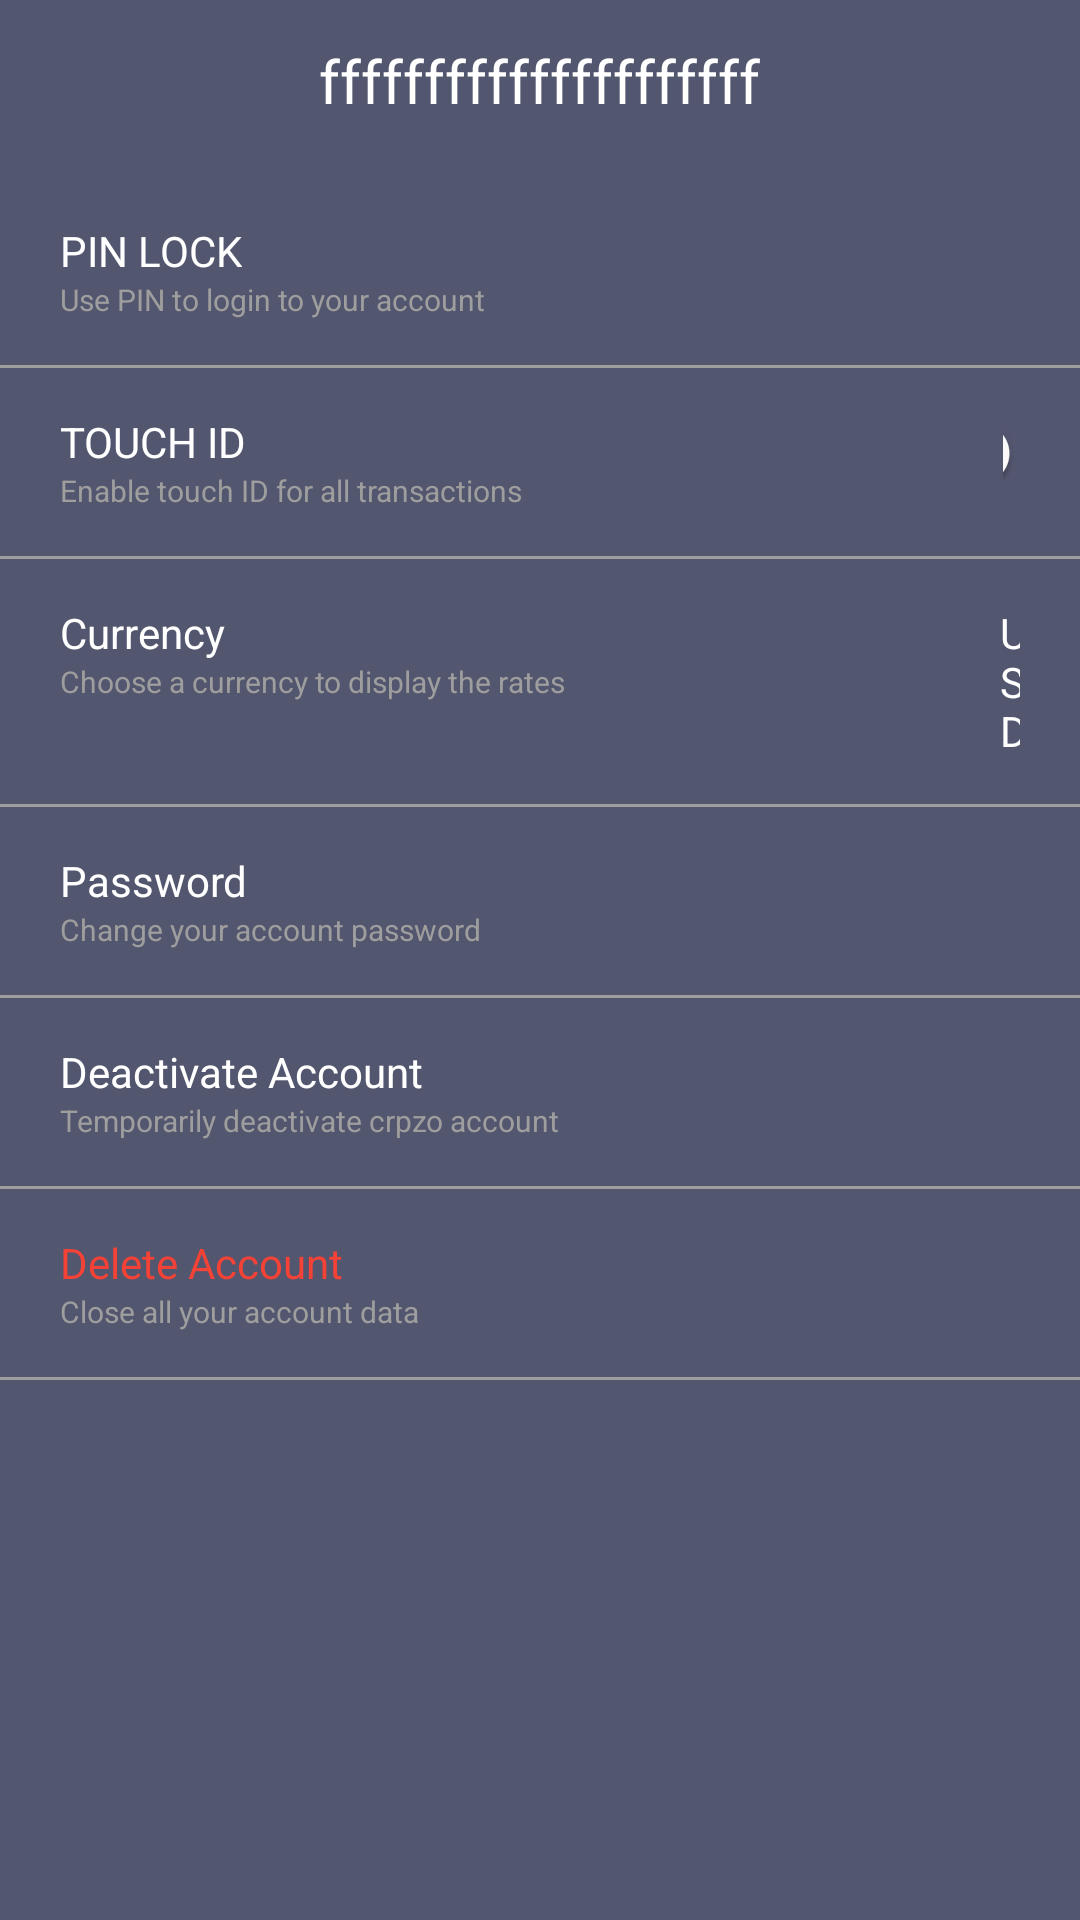

Layout XML and referenced resources for this Android screen:
<!-- AndroidManifest.xml: application theme Theme.AppCompat.Light.NoActionBar -->
<!-- res/layout/activity_setting.xml -->
<?xml version="1.0" encoding="utf-8"?>
<LinearLayout xmlns:android="http://schemas.android.com/apk/res/android"
    xmlns:app="http://schemas.android.com/apk/res-auto"
    xmlns:tools="http://schemas.android.com/tools"
    android:layout_width="match_parent"
    android:layout_height="match_parent"
    android:background="@color/background"
    android:orientation="vertical"
    tools:context=".SettingActivity">
    <include layout="@layout/toolbar"
        />
   <LinearLayout
       android:layout_marginTop="20dp"
       android:layout_width="match_parent"
       android:layout_marginRight="20dp"
       android:layout_marginLeft="20dp"
       android:layout_height="wrap_content"
       >
       <LinearLayout
           android:layout_width="wrap_content"
           android:layout_height="wrap_content"
           android:orientation="vertical">
           <TextView
               android:layout_width="wrap_content"
               android:layout_height="wrap_content"
               android:text="PIN LOCK"
               android:textColor="@color/white"/>
           <TextView
               android:layout_width="wrap_content"
               android:layout_height="wrap_content"
               android:text="Use PIN to login to your account"
               android:textColor="@color/grey"
               android:textSize="10sp"/>

       </LinearLayout>

       <Switch
           android:layout_width="wrap_content"
           android:layout_height="wrap_content"
           android:layout_marginLeft="180dp"
           android:checked="false"
           android:thumbTint="@color/grey" />
   </LinearLayout>
    <View
        android:layout_width="match_parent"
        android:layout_height="1dp"
        android:background="@color/grey"
        android:layout_marginTop="15dp"
        android:layout_marginBottom="15dp"/>
    <LinearLayout

        android:layout_width="match_parent"
        android:layout_marginRight="20dp"
        android:layout_marginLeft="20dp"
        android:layout_height="wrap_content"
        >
        <LinearLayout
            android:layout_width="wrap_content"
            android:layout_height="wrap_content"
            android:orientation="vertical">
            <TextView
                android:layout_width="wrap_content"
                android:layout_height="wrap_content"
                android:text="TOUCH ID"
                android:textColor="@color/white"/>
            <TextView
                android:layout_width="wrap_content"
                android:layout_height="wrap_content"
                android:text="Enable touch ID for all transactions"
                android:textColor="@color/grey"
                android:textSize="10sp"/>

        </LinearLayout>

        <Switch
            android:layout_width="wrap_content"
            android:layout_height="wrap_content"
            android:layout_marginLeft="160dp"
            android:checked="true"
            android:thumbTint="@color/white"
            android:trackTint="@color/black" />
    </LinearLayout>
    <View
        android:layout_width="match_parent"
        android:layout_height="1dp"

        android:background="@color/grey"
        android:layout_marginTop="15dp"
        android:layout_marginBottom="15dp"/>

    <LinearLayout

        android:layout_width="match_parent"
        android:layout_marginRight="20dp"
        android:layout_marginLeft="20dp"
        android:layout_height="wrap_content"
        >
        <LinearLayout
            android:layout_width="wrap_content"
            android:layout_height="wrap_content"
            android:orientation="vertical">
            <TextView
                android:layout_width="wrap_content"
                android:layout_height="wrap_content"
                android:text="Currency"
                android:textColor="@color/white"/>
            <TextView
                android:layout_width="wrap_content"
                android:layout_height="wrap_content"
                android:text="Choose a currency to display the rates"
                android:textColor="@color/grey"
                android:textSize="10sp"/>

        </LinearLayout>
        <TextView
            android:layout_marginLeft="145dp"
            android:layout_width="wrap_content"
            android:layout_height="wrap_content"
            android:textColor="@color/white"
            android:text="USD"/>
        <ImageView
            android:layout_width="wrap_content"
            android:layout_height="wrap_content"
            android:src="@drawable/ic_baseline_arrow_drop_down_24"
            app:tint="@color/white" />


    </LinearLayout>
    <View
        android:layout_width="match_parent"
        android:layout_height="1dp"

        android:background="@color/grey"
        android:layout_marginTop="15dp"
        android:layout_marginBottom="15dp"/>
    <LinearLayout
        android:layout_width="wrap_content"
        android:layout_height="wrap_content"
        android:layout_marginLeft="20dp"
        android:orientation="vertical">
        <TextView
            android:layout_width="wrap_content"
            android:layout_height="wrap_content"
            android:text="Password"
            android:textColor="@color/white"/>
        <TextView
            android:layout_width="wrap_content"
            android:layout_height="wrap_content"
            android:text="Change your account password"
            android:textColor="@color/grey"
            android:textSize="10sp"/>

    </LinearLayout>
    <View
        android:layout_width="match_parent"
        android:layout_height="1dp"

        android:background="@color/grey"
        android:layout_marginTop="15dp"
        android:layout_marginBottom="15dp"/>
    <LinearLayout
        android:layout_width="wrap_content"
        android:layout_height="wrap_content"
        android:layout_marginLeft="20dp"
        android:orientation="vertical">
        <TextView
            android:layout_width="wrap_content"
            android:layout_height="wrap_content"
            android:text="Deactivate Account"
            android:textColor="@color/white"/>
        <TextView
            android:layout_width="wrap_content"
            android:layout_height="wrap_content"
            android:text="Temporarily deactivate crpzo account"
            android:textColor="@color/grey"
            android:textSize="10sp"/>

    </LinearLayout>
    <View
        android:layout_width="match_parent"
        android:layout_height="1dp"

        android:background="@color/grey"
        android:layout_marginTop="15dp"
        android:layout_marginBottom="15dp"/>
    <LinearLayout
        android:layout_width="wrap_content"
        android:layout_height="wrap_content"
        android:layout_marginLeft="20dp"
        android:orientation="vertical">
        <TextView
            android:layout_width="wrap_content"
            android:layout_height="wrap_content"
            android:text="Delete Account"
            android:textColor="@color/red"/>
        <TextView
            android:layout_width="wrap_content"
            android:layout_height="wrap_content"
            android:text="Close all your account data"
            android:textColor="@color/grey"
            android:textSize="10sp"/>

    </LinearLayout>
    <View
        android:layout_width="match_parent"
        android:layout_height="1dp"

        android:background="@color/grey"
        android:layout_marginTop="15dp"
        android:layout_marginBottom="15dp"/>
</LinearLayout>
<!-- res/layout/toolbar.xml (included above) -->
<?xml version="1.0" encoding="utf-8"?>
<RelativeLayout xmlns:android="http://schemas.android.com/apk/res/android"
    android:layout_width="match_parent"
    android:layout_height="wrap_content"
    android:padding="10dp"
    android:background="@color/background">

        <ImageView
            android:id="@+id/btn_arrow_back"
            android:layout_width="38dp"
            android:layout_height="34dp"
            android:layout_alignParentStart="true"
            android:contentDescription="@string/image"
            android:src="@drawable/ic_baseline_arrow_back" />

        <TextView
            android:id="@+id/txt_title_appbar"
            android:layout_width="wrap_content"
            android:layout_height="wrap_content"
            android:layout_centerInParent="true"
            android:layout_gravity="center"
            android:ellipsize="end"
            android:gravity="center_horizontal"
            android:maxLines="1"
            android:text="fffffffffffffffffffff"
            android:textColor="@color/white"
            android:textSize="20sp" />


</RelativeLayout>
<!-- resources referenced by this layout -->
<resources>
  <color name="background">#53566f</color>
  <color name="black">#FF000000</color>
  <color name="grey">#9F9E9E</color>
  <color name="red">#F44336</color>
  <color name="white">#FFFFFFFF</color>
  <!-- drawable ic_baseline_arrow_drop_down_24 (drawable) -->
  <vector android:height="24dp" android:tint="#00FD0D"
      android:viewportHeight="24" android:viewportWidth="24"
      android:width="24dp" xmlns:android="http://schemas.android.com/apk/res/android">
      <path android:fillColor="@android:color/white" android:pathData="M7,10l5,5 5,-5z"/>
  </vector>
  <string name="image">Image</string>
</resources>
